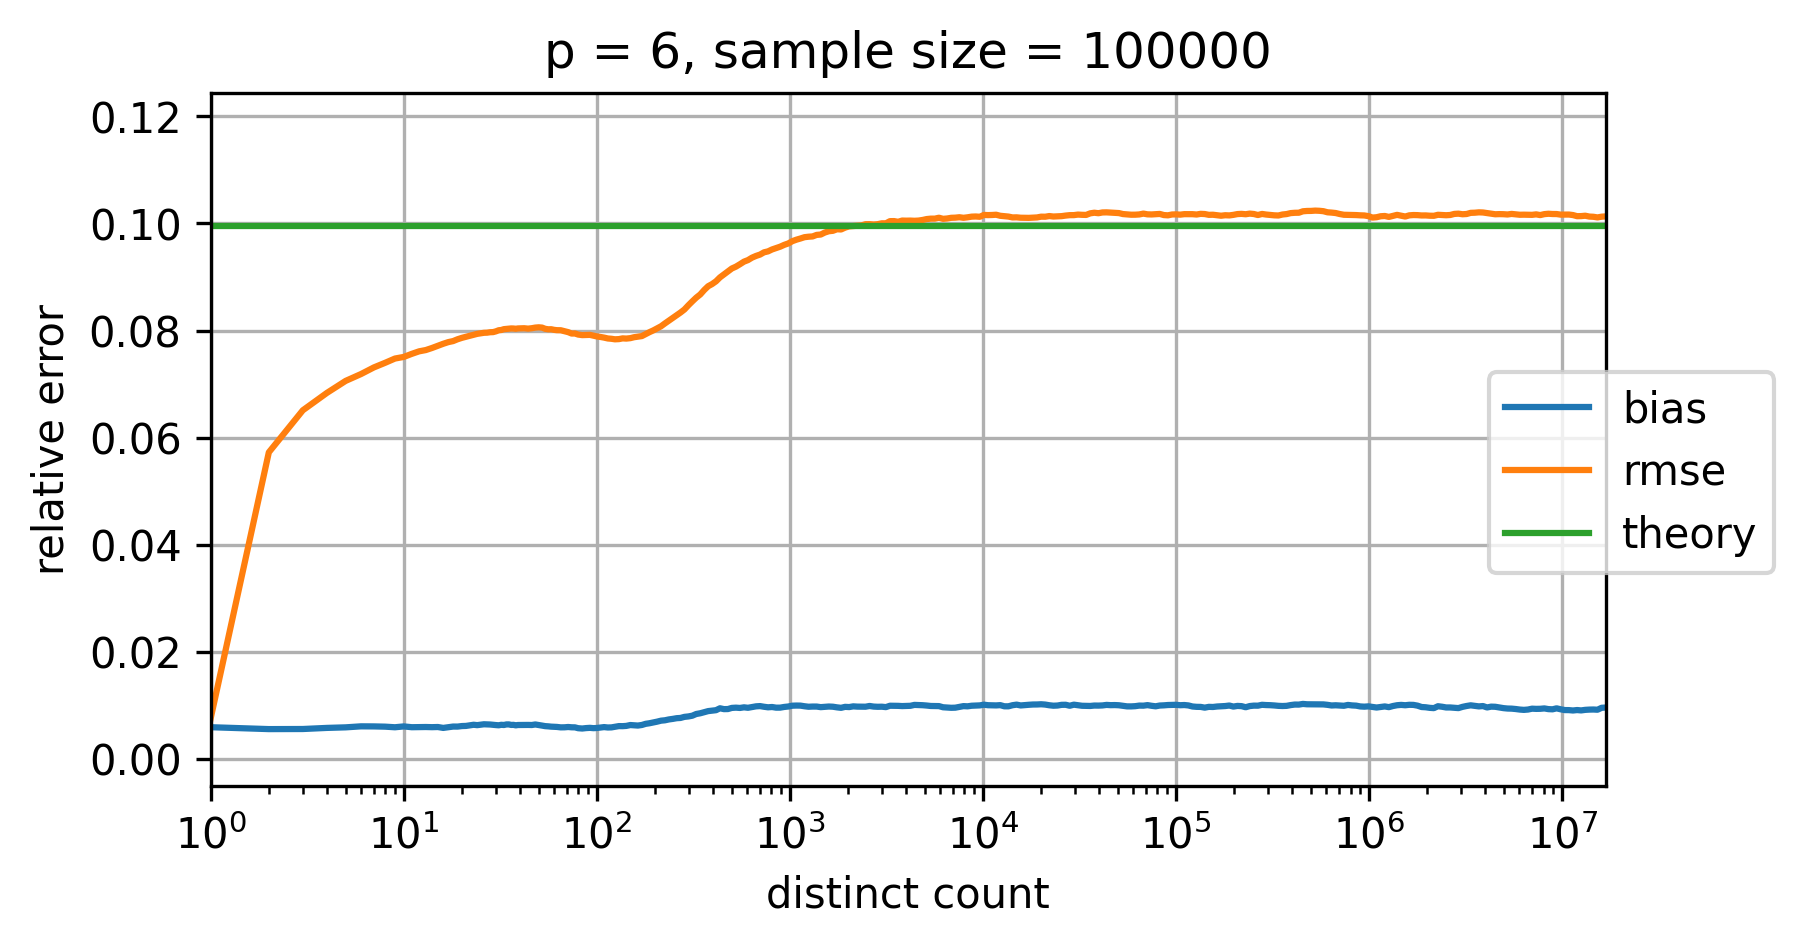

Source data for this figure (header and first rows):
p=6; num_cycles=100000
distinct count; relative bias; relative rmse; theoretical relative standard error
0.0; NaN; NaN; 0.09953
1.0; 0.005939; 0.007615; 0.09953
2.0; 0.005585; 0.05726; 0.09953
3.0; 0.005602; 0.06511; 0.09953
4.0; 0.005809; 0.06836; 0.09953
5.0; 0.005912; 0.0706; 0.09953
6.0; 0.0061; 0.07187; 0.09953
7.0; 0.006087; 0.07312; 0.09953
8.0; 0.006041; 0.07397; 0.09953
9.0; 0.005928; 0.07477; 0.09953
10.0; 0.006087; 0.07508; 0.09953
11.0; 0.005937; 0.07565; 0.09953
12.0; 0.005954; 0.07612; 0.09953
13.0; 0.005975; 0.07636; 0.09953
14.0; 0.005945; 0.07675; 0.09953
15.0; 0.005974; 0.07715; 0.09953
16.0; 0.005807; 0.07753; 0.09953
17.0; 0.005934; 0.07784; 0.09953
18.0; 0.006059; 0.07803; 0.09953
19.0; 0.006055; 0.07838; 0.09953
20.0; 0.006154; 0.07864; 0.09953
21.0; 0.006179; 0.07883; 0.09953
22.0; 0.006297; 0.07903; 0.09953
23.0; 0.006394; 0.07921; 0.09953
24.0; 0.006324; 0.07938; 0.09953
25.0; 0.006413; 0.07948; 0.09953
26.0; 0.006486; 0.07958; 0.09953
27.0; 0.006474; 0.0796; 0.09953
28.0; 0.006442; 0.07969; 0.09953
29.0; 0.006378; 0.07971; 0.09953
30.0; 0.006336; 0.07985; 0.09953
31.0; 0.006297; 0.08005; 0.09953
32.0; 0.006387; 0.08011; 0.09953
33.0; 0.00635; 0.08026; 0.09953
34.0; 0.006456; 0.0803; 0.09953
35.0; 0.006459; 0.08034; 0.09953
36.0; 0.006364; 0.08039; 0.09953
37.0; 0.006377; 0.08038; 0.09953
38.0; 0.006287; 0.08033; 0.09953
39.0; 0.006348; 0.08039; 0.09953
40.0; 0.006356; 0.08041; 0.09953
42.0; 0.006387; 0.08043; 0.09953
44.0; 0.006365; 0.08036; 0.09953
46.0; 0.006348; 0.08044; 0.09953
48.0; 0.006448; 0.08055; 0.09953
50.0; 0.006332; 0.0806; 0.09953
52.0; 0.006241; 0.08055; 0.09953
54.0; 0.006138; 0.08032; 0.09953
56.0; 0.0061; 0.08023; 0.09953
58.0; 0.006041; 0.08024; 0.09953
60.0; 0.006008; 0.08013; 0.09953
62.0; 0.005992; 0.08007; 0.09953
65.0; 0.005908; 0.08006; 0.09953
68.0; 0.005919; 0.07988; 0.09953
71.0; 0.005977; 0.0797; 0.09953
74.0; 0.005921; 0.07944; 0.09953
77.0; 0.005909; 0.07945; 0.09953
80.0; 0.005751; 0.07925; 0.09953
84.0; 0.005695; 0.07915; 0.09953
... 253 more rows
